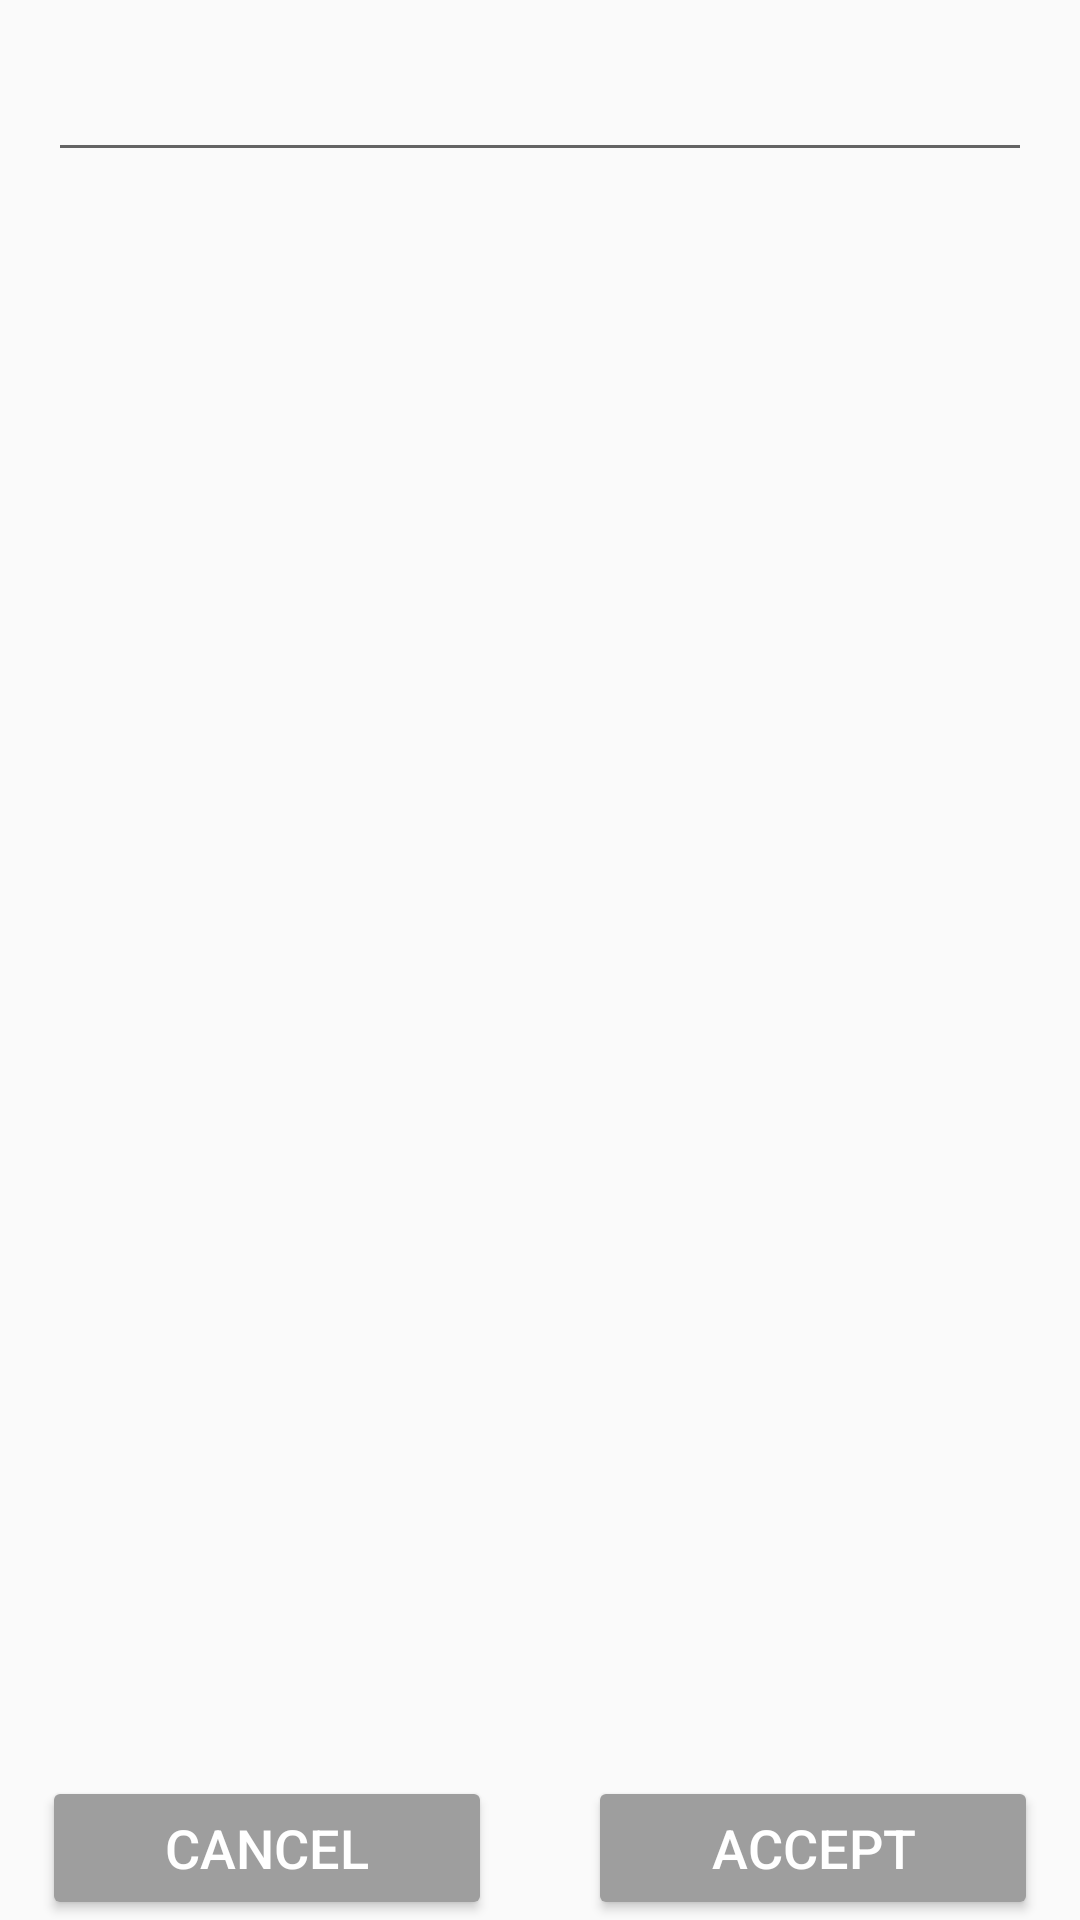

This screen was rendered from an Android layout file. Write that file and the resources it references.
<!-- AndroidManifest.xml: application theme AppTheme -->
<!-- res/layout/activity_edit_name.xml -->
<?xml version="1.0" encoding="utf-8"?>
<RelativeLayout
    xmlns:android="http://schemas.android.com/apk/res/android" android:layout_width="match_parent"
    android:layout_height="match_parent">

    <EditText
        android:id="@+id/etName"
        android:layout_width="match_parent"
        android:layout_height="wrap_content"
        android:layout_marginTop="@dimen/activity_vertical_margin"
        android:layout_marginStart="@dimen/activity_horizontal_margin"
        android:layout_marginEnd="@dimen/activity_horizontal_margin"/>

    <Space
        android:id="@+id/spacer"
        android:layout_width="wrap_content"
        android:layout_height="wrap_content"
        android:layout_centerInParent="true"
        android:layout_alignParentBottom="true"/>

    <Button
        android:id="@+id/bCancel"
        android:layout_width="150dp"
        android:layout_height="wrap_content"
        android:layout_alignParentBottom="true"
        android:layout_toStartOf="@id/spacer"
        android:layout_marginEnd="@dimen/activity_horizontal_margin"
        android:textSize="@dimen/font_size"
        android:text="Cancel"/>

    <Button
        android:id="@+id/bAccept"
        android:layout_width="150dp"
        android:layout_height="wrap_content"
        android:layout_alignParentBottom="true"
        android:layout_toEndOf="@id/spacer"
        android:layout_marginStart="@dimen/activity_horizontal_margin"
        android:textSize="@dimen/font_size"
        android:text="Accept"/>

</RelativeLayout>
<!-- resources referenced by this layout -->
<resources>
  <dimen name="activity_horizontal_margin">16dp</dimen>
  <dimen name="activity_vertical_margin">16dp</dimen>
  <dimen name="font_size">18sp</dimen>
  <style name="AppTheme" parent="Theme.AppCompat.Light.DarkActionBar">
          
          <item name="colorPrimary">@color/colorPrimary</item>
          <item name="colorPrimaryDark">@color/colorPrimaryDark</item>
          <item name="colorAccent">@color/colorAccent</item>
          <item name="android:colorBackground">@color/background_material_light</item>
          <item name="android:textColorPrimary">@color/light_grey</item>
          <item name="android:textColor">@color/white</item>
          <item name="android:colorButtonNormal">#9E9E9E</item>
      </style>
  <color name="colorPrimary">#3f51b5</color>
  <color name="colorPrimaryDark">#303F9F</color>
  <color name="colorAccent">#FF4081</color>
  <color name="light_grey">#E8E8E8</color>
  <!-- not gathered from this repository: default colours our renderer supplied (Android Studio template values) -->
  <color name="white">#FFFFFFFF</color>
</resources>
